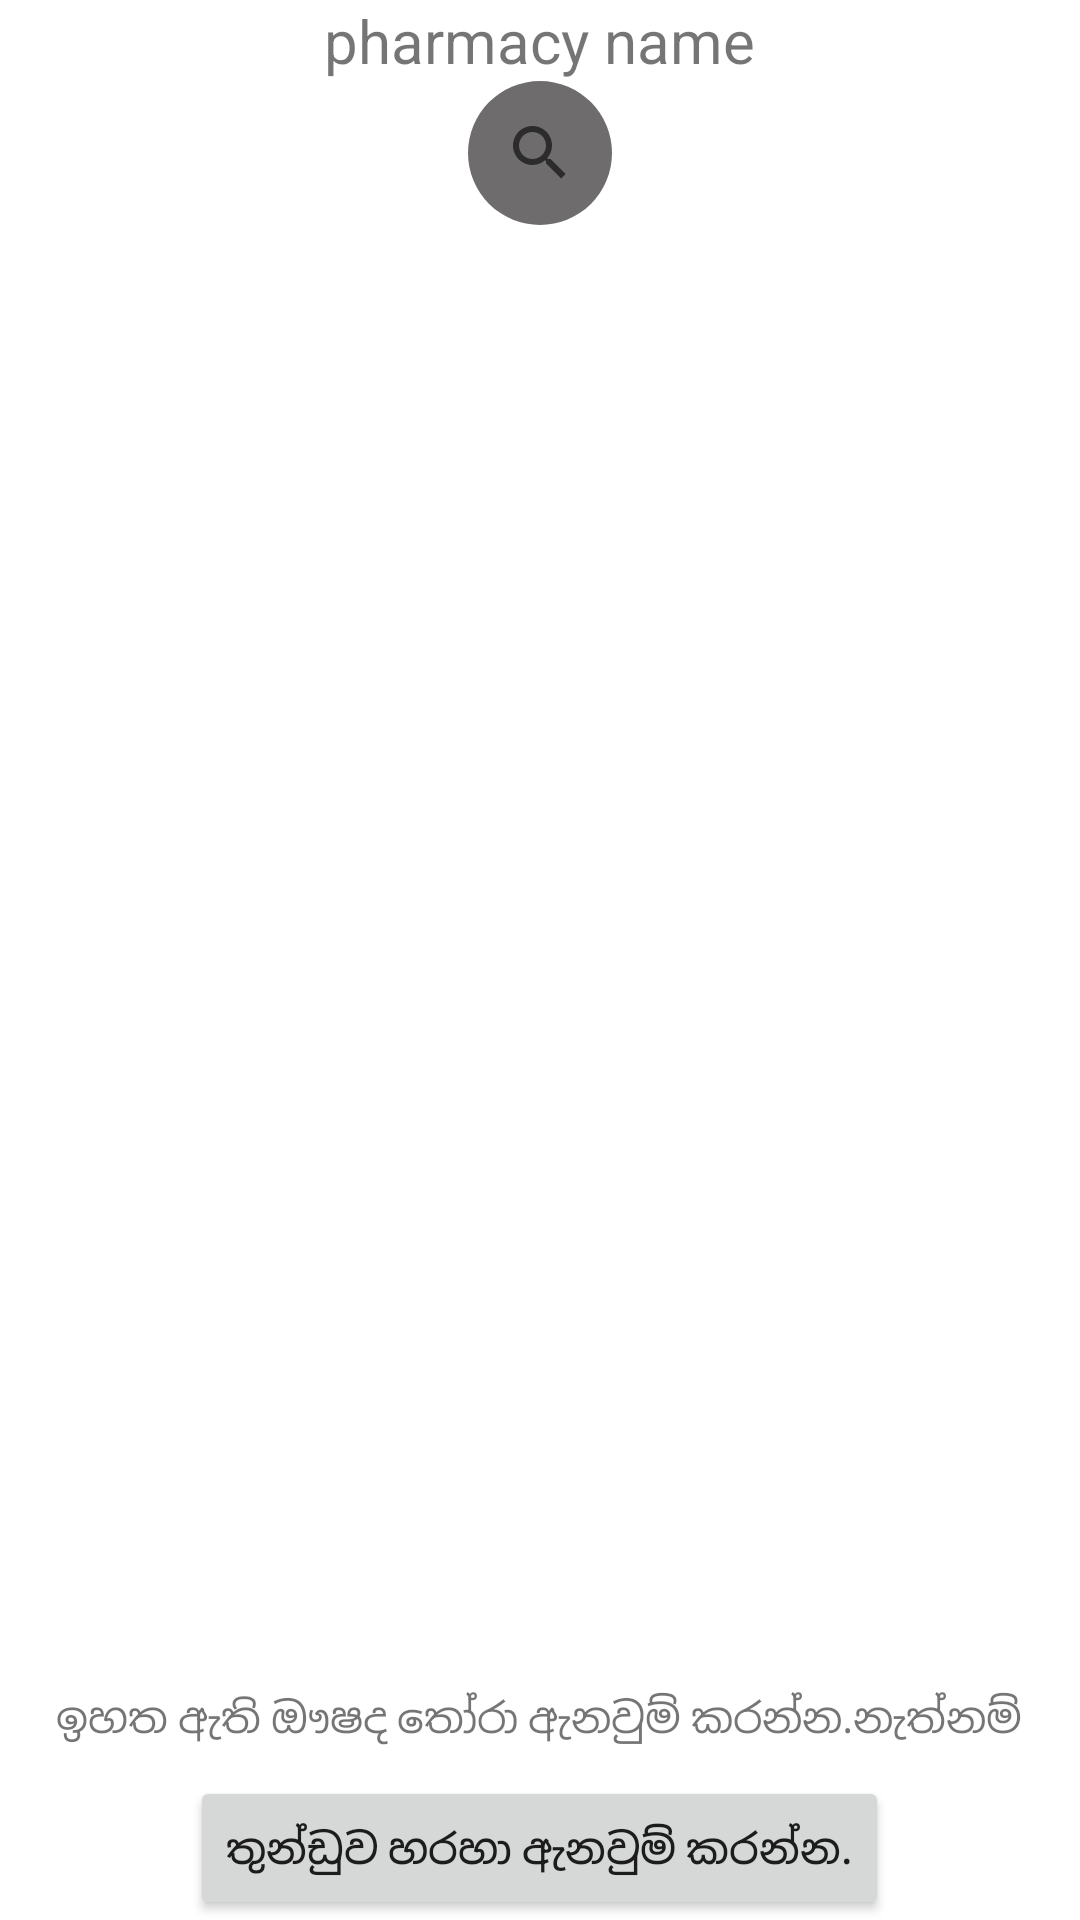

This screen was rendered from an Android layout file. Write that file and the resources it references.
<!-- AndroidManifest.xml: application theme Theme.Mraema -->
<!-- res/layout/fragment_one_pharmacy.xml -->
<?xml version="1.0" encoding="utf-8"?>
<RelativeLayout xmlns:android="http://schemas.android.com/apk/res/android"
    xmlns:tools="http://schemas.android.com/tools"
    android:layout_width="match_parent"
    android:layout_height="match_parent"
    xmlns:app="http://schemas.android.com/apk/res-auto"
    tools:context=".selectMedicine.OnePharmacyFragment"
    android:background="@drawable/fragment_background"
    android:layout_margin="5dp"
    android:outlineAmbientShadowColor="@color/black">

    

    <TextView
        android:id="@+id/fragmentTopic"
        android:layout_width="wrap_content"
        android:layout_height="wrap_content"
        android:layout_alignParentTop="true"
        android:layout_centerHorizontal="true"
        android:text="pharmacy name"
        android:textSize="20sp" />

    <androidx.appcompat.widget.SearchView
        android:id="@+id/search_medies"
        android:layout_width="wrap_content"
        android:layout_height="wrap_content"
        android:layout_below="@+id/fragmentTopic"
        android:layout_centerHorizontal="true"
        android:background="@drawable/search_background"
        android:layout_marginBottom="10dp"
        app:queryHint="බෙහෙත් හොයන්න." />




    <RelativeLayout
        android:layout_width="match_parent"
        android:layout_height="match_parent"
        android:layout_below="@+id/search_medies"
        android:layout_above="@+id/intruction">

        <ListView
            android:id="@+id/medies"
            android:layout_width="match_parent"
            android:layout_height="match_parent"
            android:layout_alignParentBottom="true" />

    </RelativeLayout>

    <TextView
        android:id="@+id/intruction"
        android:layout_width="wrap_content"
        android:layout_height="wrap_content"
        android:layout_above="@+id/direct_oder"
        android:layout_centerHorizontal="true"
        android:text="ඉහත ඇති ඖෂද තෝරා ඇනවුම් කරන්න.නැත්නම්" />


    <Button
        android:id="@+id/direct_oder"
        android:layout_width="wrap_content"
        android:layout_height="wrap_content"
        android:layout_alignParentBottom="true"
        android:layout_centerInParent="true"
        android:layout_marginTop="10dp"
        android:text="තුන්ඩුව හරහා ඇනවුම් කරන්න." />



</RelativeLayout>
<!-- resources referenced by this layout -->
<resources>
  <color name="black">#FF000000</color>
  <!-- drawable search_background (drawable) -->
  <?xml version="1.0" encoding="utf-8"?>
  <shape xmlns:android="http://schemas.android.com/apk/res/android"
      android:shape="rectangle">
      <corners android:radius="30dp"/>
      <solid android:color="#A8232020"/>
  
  </shape>
  <style name="Theme.Mraema" parent="Theme.MaterialComponents.DayNight.NoActionBar">
          
          <item name="colorPrimary">@color/purple_500</item>
          <item name="colorPrimaryVariant">@color/purple_700</item>
          <item name="colorOnPrimary">@color/white</item>
          
          <item name="colorSecondary">@color/teal_200</item>
          <item name="colorSecondaryVariant">@color/teal_700</item>
          <item name="colorOnSecondary">@color/black</item>
          
          <item name="android:statusBarColor" tools:targetApi="l">?attr/colorPrimaryVariant</item>
          
      </style>
  <color name="purple_500">#FF6200EE</color>
  <color name="purple_700">#FF3700B3</color>
  <color name="white">#FFFFFFFF</color>
  <color name="teal_200">#FF03DAC5</color>
  <color name="teal_700">#FF018786</color>
</resources>
